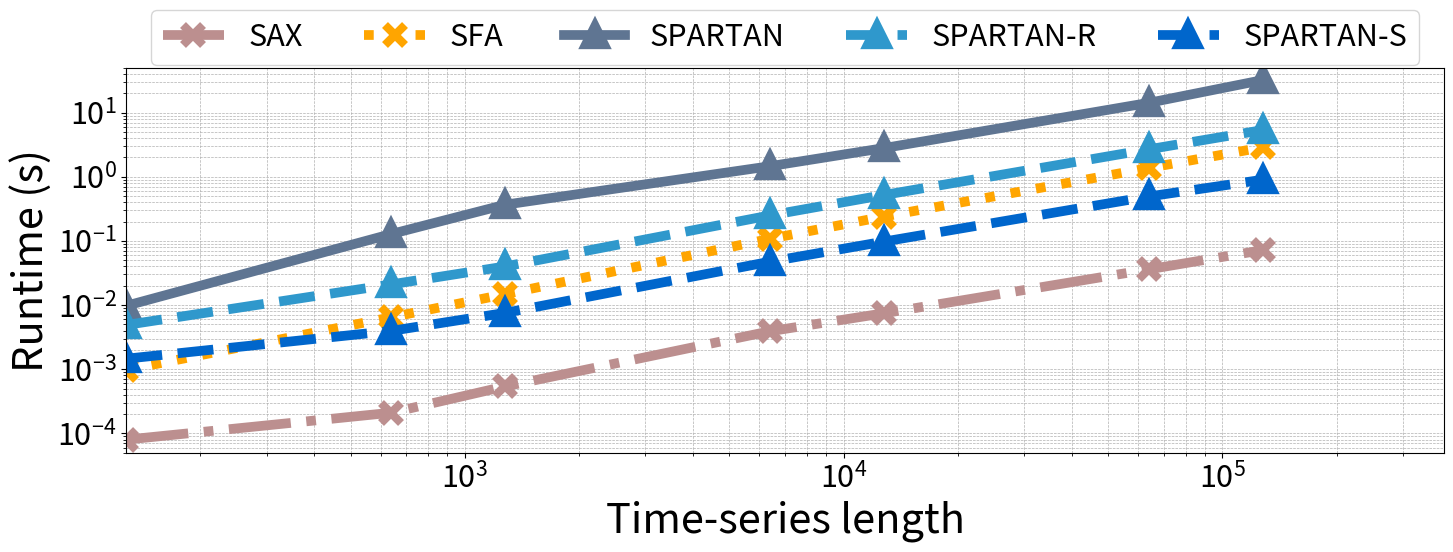

This chart was generated by the following Python code:
import os
import matplotlib
import matplotlib.pyplot as plt

font = {'size': 22}

matplotlib.rc('font', **font)

# Fill in the test results
num_series = [128, 640, 1280, 6400, 12800, 64000, 128000]
accuracy_sax = [0.00008,0.00021,0.00054,0.00391,0.00746,0.0361,0.072]
accuracy_sfa = [0.000975,0.00645,0.0148,0.108,0.240,1.37,2.88]
accuracy_spartan = [0.00976,0.128,0.367,1.46,2.80,14.2,32.2]
accuracy_spartan_random = [0.0049,0.021,0.04,0.25,0.52,2.68,5.35]
accuracy_spartan_sampling = [0.00146,0.00396,0.00756,0.0475,0.0977,0.493,0.9]

plt.figure(figsize=(17, 5))
# linewidth=3.5
# markersize=10.5
# markeredgewidth=3

linewidth=7
markersize=14
markeredgewidth=6


# '#EAC84E', '#8CC8C5', '#5F7592'
plt.plot(num_series, accuracy_sax, 'x-.', label='SAX', color='rosybrown', linewidth=linewidth, markersize=markersize, markeredgewidth=markeredgewidth)
plt.plot(num_series, accuracy_sfa, 'x', linestyle='dotted', label='SFA', color='orange', linewidth=linewidth, markersize=markersize, markeredgewidth=markeredgewidth)
plt.plot(num_series, accuracy_spartan, '^-', label='SPARTAN', color='#5F7592', linewidth=linewidth, markersize=markersize, markeredgewidth=markeredgewidth)
plt.plot(num_series, accuracy_spartan_random, '^--', label='SPARTAN-R', color='#2F98CC', linewidth=linewidth, markersize=markersize, markeredgewidth=markeredgewidth)
plt.plot(num_series, accuracy_spartan_sampling, '^--', label='SPARTAN-S', color='#0066cc', linewidth=linewidth, markersize=markersize, markeredgewidth=markeredgewidth)

plt.xlim([128, 128000*3])
plt.xscale('log')
plt.yscale('log')
plt.xlabel('Time-series length', fontsize=30)
plt.ylabel('Runtime (s)', fontsize=30)
# plt.title('Accuracy vs Number of Time series')
plt.legend(loc='upper center', bbox_to_anchor=(0.5, 1.19), ncol=5)
ymin=5e-5
ymax=50
plt.ylim([ymin, ymax])

os.makedirs('./result/Section5_6', exist_ok=True)

plt.grid(True, which='both', linestyle='--', linewidth=0.5)
# plt.xticks(num_series, ['1.E+03', '5.E+03', '1.E+04', '5.E+04', '1.E+05', '5.E+05', '1.E+06'])
plt.savefig("./result/Section5_6/varyinglen_time.jpg", dpi=800, bbox_inches='tight')

plt.show()
